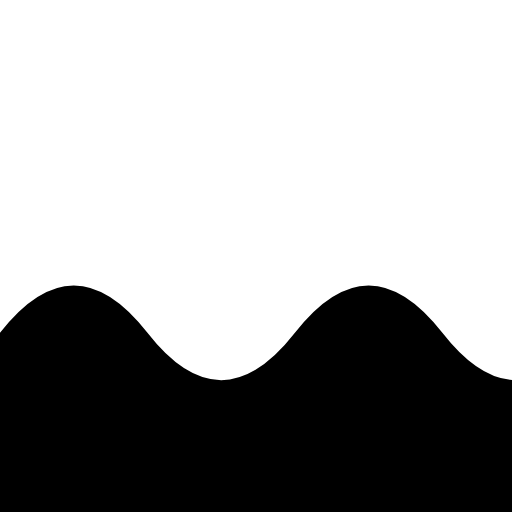
t = 0.00 s
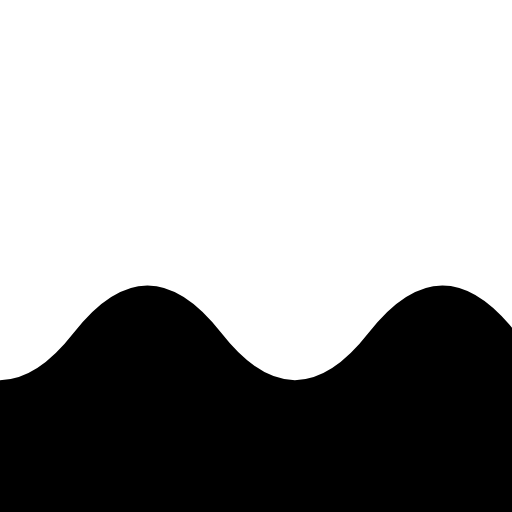
t = 1.25 s
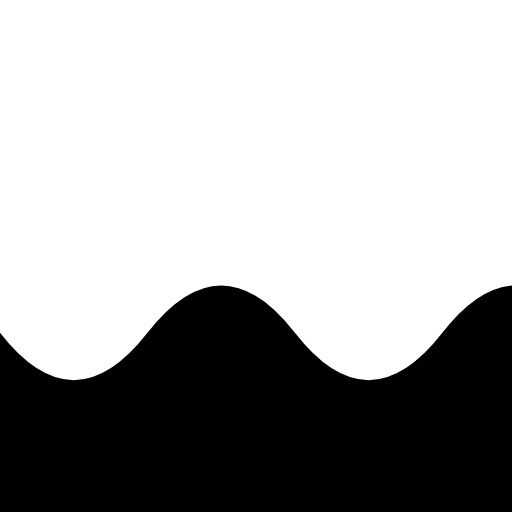
t = 2.50 s
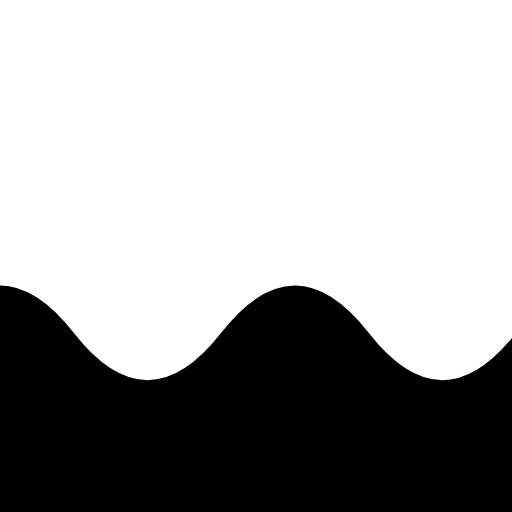
t = 3.75 s

The animated SVG that drew these frames (rendered in a browser with its animation timeline set to each time). Animation: 1 SMIL element (animateMotion=1); one cycle of 5.00 s, repeats indefinitely.

<svg width="100%" height="100%" viewBox="0 0 1000 1000" preserveAspectRatio="none">
  <defs>
    <path id="wavepath" d="M 0 2000 0 500 Q 144 315 288 500 t 288 0 288 0 288 0 288 0 288 0 v1000 z" />
    <path id="motionpath" d="M -576 0 0 0" />
  </defs>
  <g>
    <use href="#wavepath" y="150" fill="var(--color)">
      <animateMotion dur="5s" repeatCount="indefinite">
        <mpath href="#motionpath" />
      </animateMotion>
    </use>
  </g>
</svg>
